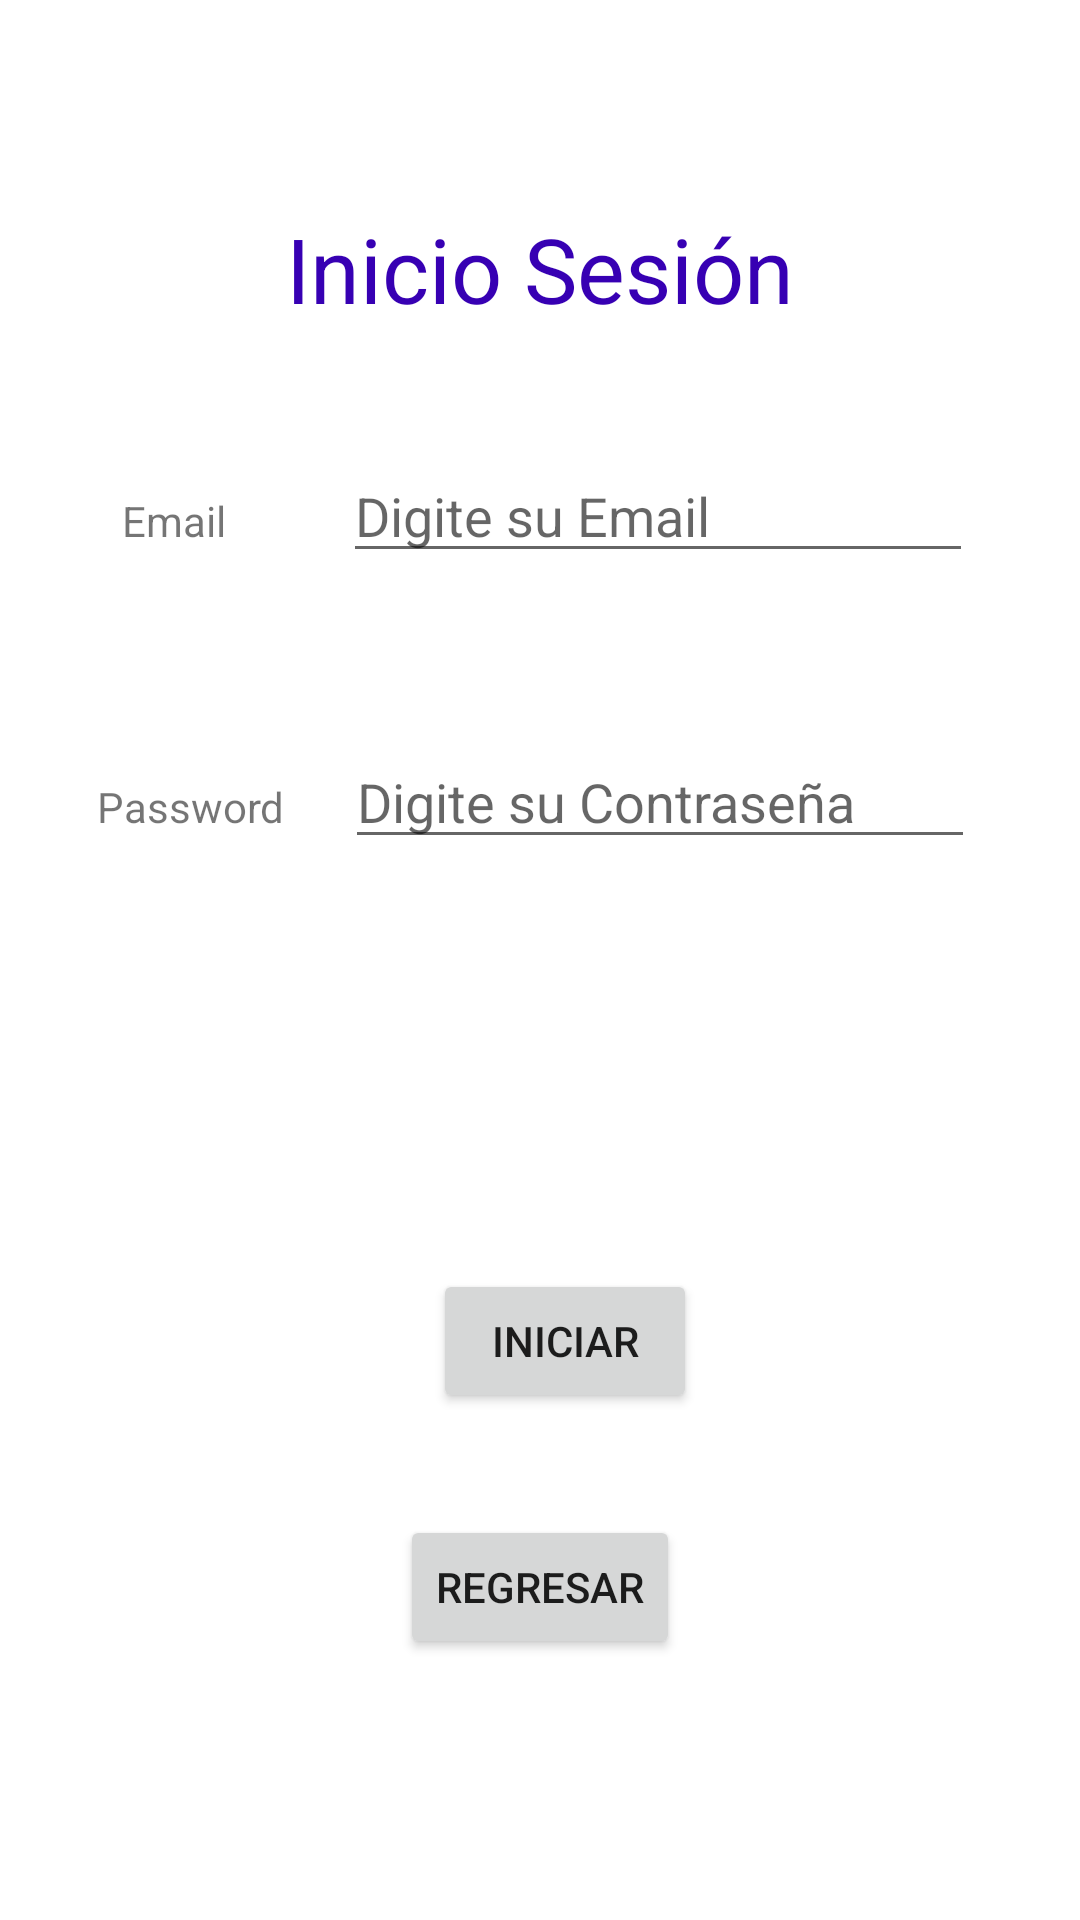

The Android layout XML behind this screen, and the referenced resources:
<!-- AndroidManifest.xml: application theme Theme.FastInventoryFI -->
<!-- res/layout/activity_inicio_sesion.xml -->
<?xml version="1.0" encoding="utf-8"?>
<androidx.constraintlayout.widget.ConstraintLayout xmlns:android="http://schemas.android.com/apk/res/android"
    xmlns:app="http://schemas.android.com/apk/res-auto"
    xmlns:tools="http://schemas.android.com/tools"
    android:layout_width="match_parent"
    android:layout_height="match_parent"
    tools:context=".InicioSesion">

    <TextView
        android:id="@+id/textView"
        android:layout_width="wrap_content"
        android:layout_height="wrap_content"
        android:layout_marginTop="164dp"
        android:layout_marginEnd="39dp"
        android:text="Email"
        app:layout_constraintEnd_toStartOf="@+id/txtEmail"
        app:layout_constraintTop_toTopOf="parent" />

    <EditText
        android:id="@+id/txtEmail"
        android:layout_width="wrap_content"
        android:layout_height="wrap_content"
        android:layout_marginStart="19dp"
        android:ems="10"
        android:hint="Digite su Email"
        android:inputType="textEmailAddress"
        app:layout_constraintBaseline_toBaselineOf="@+id/textView"
        app:layout_constraintStart_toStartOf="@+id/textView3" />

    <TextView
        android:id="@+id/textView2"
        android:layout_width="wrap_content"
        android:layout_height="wrap_content"
        android:layout_marginEnd="20dp"
        android:text="Password"
        app:layout_constraintBaseline_toBaselineOf="@+id/txtContraseña"
        app:layout_constraintEnd_toStartOf="@+id/txtContraseña"
        app:layout_constraintHorizontal_chainStyle="packed"
        app:layout_constraintStart_toStartOf="parent" />

    <EditText
        android:id="@+id/txtContraseña"
        android:layout_width="wrap_content"
        android:layout_height="wrap_content"
        android:layout_marginTop="54dp"
        android:layout_marginEnd="3dp"
        android:ems="10"
        android:hint="Digite su Contraseña"
        android:inputType="numberPassword"
        app:layout_constraintEnd_toEndOf="parent"
        app:layout_constraintStart_toEndOf="@+id/textView2"
        app:layout_constraintTop_toBottomOf="@+id/txtEmail" />

    <TextView
        android:id="@+id/textView3"
        android:layout_width="wrap_content"
        android:layout_height="wrap_content"
        android:layout_marginBottom="40dp"
        android:text="Inicio Sesión"
        android:textColor="@color/purple_700"
        android:textSize="30dp"
        app:layout_constraintBottom_toTopOf="@+id/txtEmail"
        app:layout_constraintEnd_toEndOf="parent"
        app:layout_constraintStart_toStartOf="parent" />

    <Button
        android:id="@+id/btnIniciarS"
        android:layout_width="wrap_content"
        android:layout_height="wrap_content"
        android:layout_marginStart="11dp"
        android:layout_marginBottom="34dp"
        android:onClick="inventario"
        android:text="Iniciar"
        app:layout_constraintBottom_toTopOf="@+id/btnRegresarMenPri"
        app:layout_constraintStart_toStartOf="@+id/btnRegresarMenPri" />

    <Button
        android:id="@+id/btnRegresarMenPri"
        android:layout_width="wrap_content"
        android:layout_height="wrap_content"
        android:layout_marginBottom="87dp"
        android:onClick="regresar"
        android:text="Regresar"
        app:layout_constraintBottom_toBottomOf="parent"
        app:layout_constraintEnd_toEndOf="parent"
        app:layout_constraintStart_toStartOf="parent" />

</androidx.constraintlayout.widget.ConstraintLayout>
<!-- resources referenced by this layout -->
<resources>
  <style name="Theme.FastInventoryFI" parent="Theme.MaterialComponents.DayNight.DarkActionBar">
          
          <item name="colorPrimary">@color/purple_500</item>
          <item name="colorPrimaryVariant">@color/purple_700</item>
          <item name="colorOnPrimary">@color/white</item>
          
          <item name="colorSecondary">@color/teal_200</item>
          <item name="colorSecondaryVariant">@color/teal_700</item>
          <item name="colorOnSecondary">@color/black</item>
          
          <item name="android:statusBarColor">?attr/colorPrimaryVariant</item>
          
      </style>
  <!-- not gathered from this repository: default colours our renderer supplied (Android Studio template values) -->
  <color name="purple_500">#FF6200EE</color>
  <color name="purple_700">#FF3700B3</color>
  <color name="teal_200">#FF03DAC5</color>
  <color name="teal_700">#FF018786</color>
  <color name="black">#FF000000</color>
  <color name="white">#FFFFFFFF</color>
</resources>
